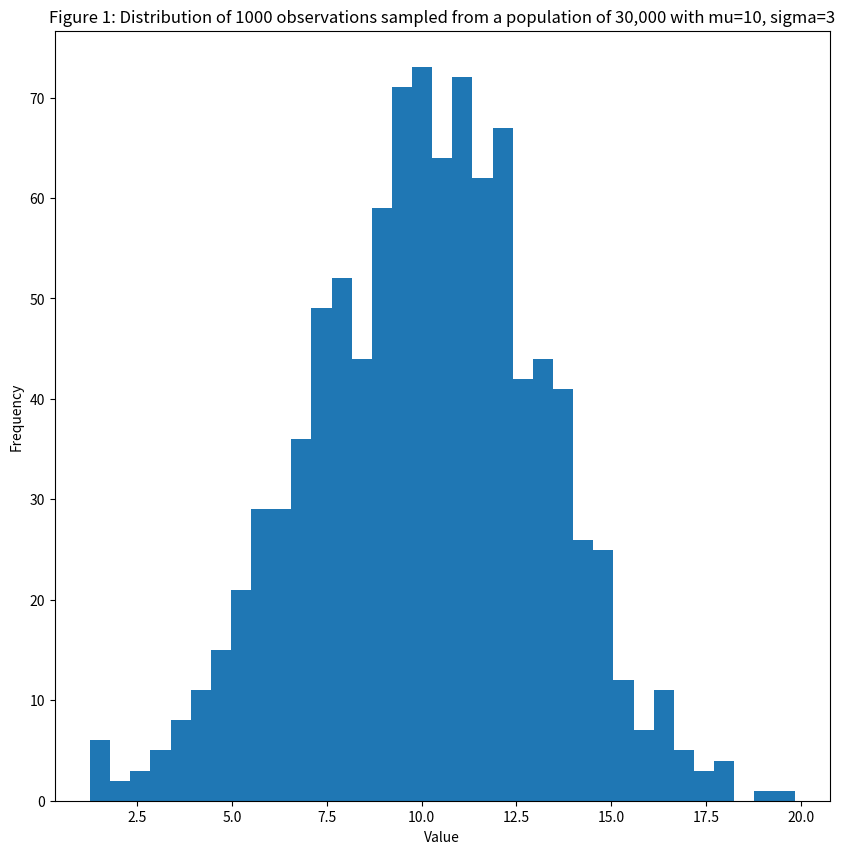

The script that saved this image: (Note: this script raises an exception after producing the figure.)
# -*- coding: utf-8 -*-
"""
Created on Tue Jun 28 16:26:42 2022

[redacted]
"""
import numpy as np
import scipy.stats
import matplotlib.pyplot as plt


mod1=lambda t:np.random.normal(10,3,t)

#Form a population of 30,000 individual, with average=10 and scale=3
population = mod1(30000)
#Assume we are only able to observe 1,000 of these individuals.
observation = population[np.random.randint(0, 30000, 1000)]

fig = plt.figure(figsize=(10,10))
ax = fig.add_subplot(1,1,1)
ax.hist( observation,bins=35 ,)
ax.set_xlabel("Value")
ax.set_ylabel("Frequency")
ax.set_title("Figure 1: Distribution of 1000 observations sampled from a population of 30,000 with mu=10, sigma=3")
mu_obs=observation.mean()
mu_obs

#The tranistion model defines how to move from sigma_current to sigma_new
transition_model = lambda x: [x[0],np.random.normal(x[1],0.5,(1,))]

def prior(x):
    #x[0] = mu, x[1]=sigma (new or current)
    #returns 1 for all valid values of sigma. Log(1) =0, so it does not affect the summation.
    #returns 0 for all invalid values of sigma (<=0). Log(0)=-infinity, and Log(negative number) is undefined.
    #It makes the new sigma infinitely unlikely.
    if(x[1] <=0):
        return 0
    return 1

#Computes the likelihood of the data given a sigma (new or current) according to equation (2)
def manual_log_like_normal(x,data):
    #x[0]=mu, x[1]=sigma (new or current)
    #data = the observation
    return np.sum(-np.log(x[1] * np.sqrt(2* np.pi) )-((data-x[0])**2) / (2*x[1]**2))

#Same as manual_log_like_normal(x,data), but using scipy implementation. It's pretty slow.
def log_lik_normal(x,data):
    #x[0]=mu, x[1]=sigma (new or current)
    #data = the observation
    return np.sum(np.log(scipy.stats.norm(x[0],x[1]).pdf(data)))


#Defines whether to accept or reject the new sample
def acceptance(x, x_new):
    if x_new>x:
        return True
    else:
        accept=np.random.uniform(0,1)
        # Since we did a log likelihood, we need to exponentiate in order to compare to the random number
        # less likely x_new are less likely to be accepted
        return (accept < (np.exp(x_new-x)))


def metropolis_hastings(likelihood_computer,prior, transition_model, param_init,iterations,data,acceptance_rule):
    # likelihood_computer(x,data): returns the likelihood that these parameters generated the data
    # transition_model(x): a function that draws a sample from a symmetric distribution and returns it
    # param_init: a starting sample
    # iterations: number of accepted to generated
    # data: the data that we wish to model
    # acceptance_rule(x,x_new): decides whether to accept or reject the new sample
    x = param_init
    accepted = []
    rejected = []   
    for i in range(iterations):
        x_new =  transition_model(x)    
        x_lik = likelihood_computer(x,data)
        x_new_lik = likelihood_computer(x_new,data) 
        if (acceptance_rule(x_lik + np.log(prior(x)),x_new_lik+np.log(prior(x_new)))):            
            x = x_new
            accepted.append(x_new)
        else:
            rejected.append(x_new)            
                
    return np.array(accepted), np.array(rejected)


accepted, rejected = metropolis_hastings(manual_log_like_normal,prior,transition_model,[mu_obs,0.1], 50000,observation,acceptance)
accepted[8271]
rejected[41727]


fig = plt.figure(figsize=(10,10))
ax = fig.add_subplot(2,1,1)

ax.plot( rejected[0:50,1], 'rx', label='Rejected',alpha=0.5)
ax.plot( accepted[0:50,1], 'b.', label='Accepted',alpha=0.5)
ax.set_xlabel("Iteration")
ax.set_ylabel("$\sigma$")
ax.set_title("Figure 2: MCMC sampling for $\sigma$ with Metropolis-Hastings. First 50 samples are shown.")
ax.grid()
ax.legend()


ax2 = fig.add_subplot(2,1,2)
to_show=-accepted.shape[0]
ax2.plot( rejected[to_show:,1], 'rx', label='Rejected',alpha=0.5)
ax2.plot( accepted[to_show:,1], 'b.', label='Accepted',alpha=0.5)
ax2.set_xlabel("Iteration")
ax2.set_ylabel("$\sigma$")
ax2.set_title("Figure 3: MCMC sampling for $\sigma$ with Metropolis-Hastings. All samples are shown.")
ax2.grid()
ax2.legend()



fig.tight_layout()
accepted.shape


show=int(-0.75*accepted.shape[0])
hist_show=int(-0.75*accepted.shape[0])

mu=accepted[show:,0].mean()
sigma=accepted[show:,1].mean()
print(mu, sigma)
model = lambda t,mu,sigma:np.random.normal(mu,sigma,t)
observation_gen=model(population.shape[0],mu,sigma)
fig = plt.figure(figsize=(10,10))
ax = fig.add_subplot(1,1,1)
ax.hist( observation_gen,bins=70 ,label="Predicted distribution of 30,000 individuals")
ax.hist( population,bins=70 ,alpha=0.5, label="Original values of the 30,000 individuals")
ax.set_xlabel("Mean")
ax.set_ylabel("Frequency")
ax.set_title("Figure 6: Posterior distribution of predicitons")
ax.legend()
